Run: headless pygame with SDL's dummy video driver; simulated clock (each Clock.tick advances the game by its frame time, no real sleeping); random seed 0; keys injected as events and as key.get_pressed() state; no mouse input.
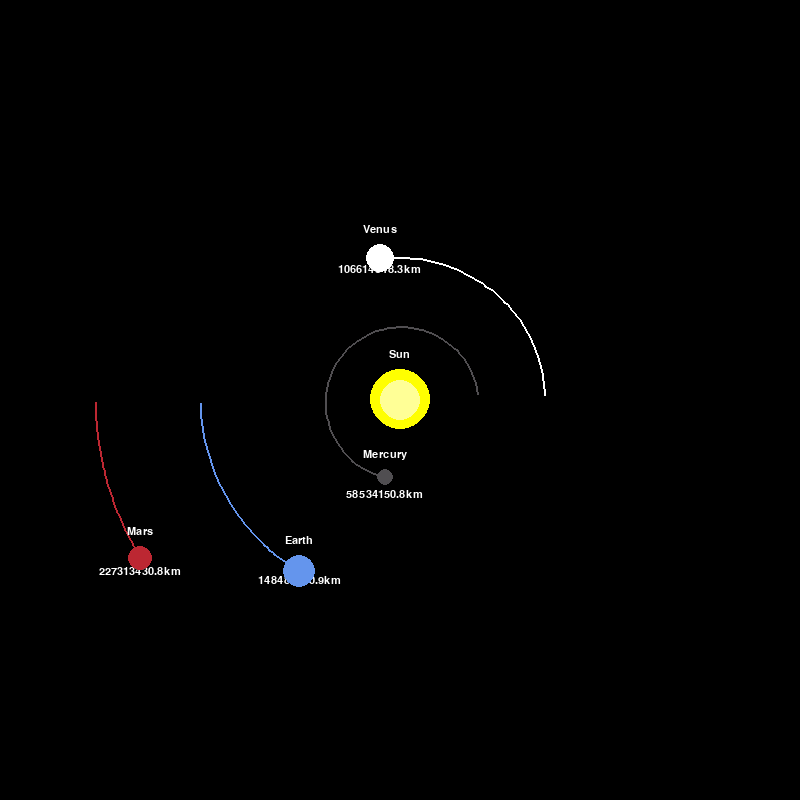
Frame 1 of 4 · flips 1–60 · no input
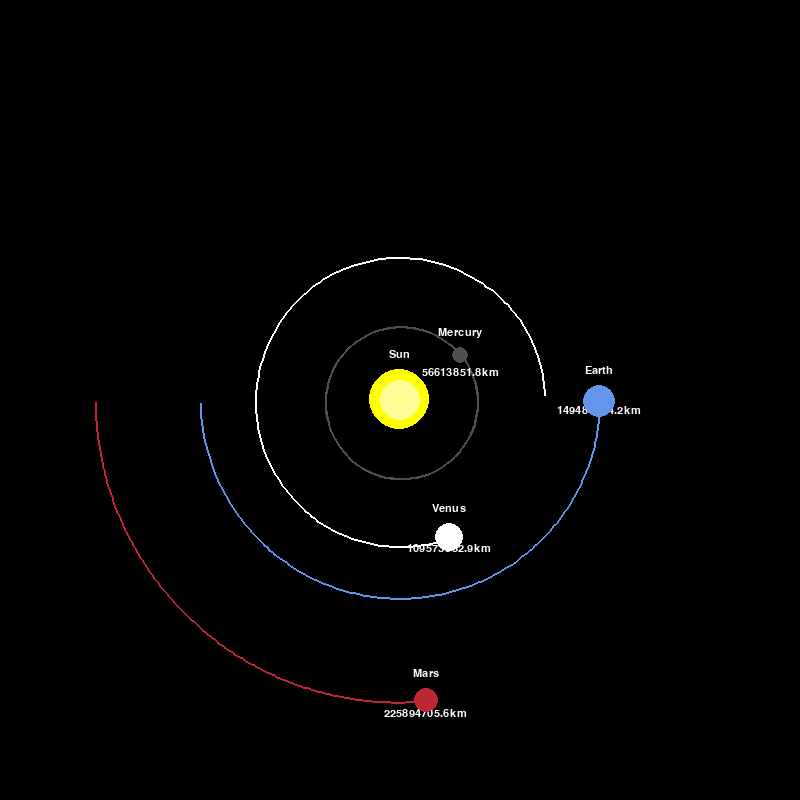
Frame 2 of 4 · flips 61–180 · tapped SPACE, RETURN · held RIGHT (→), D
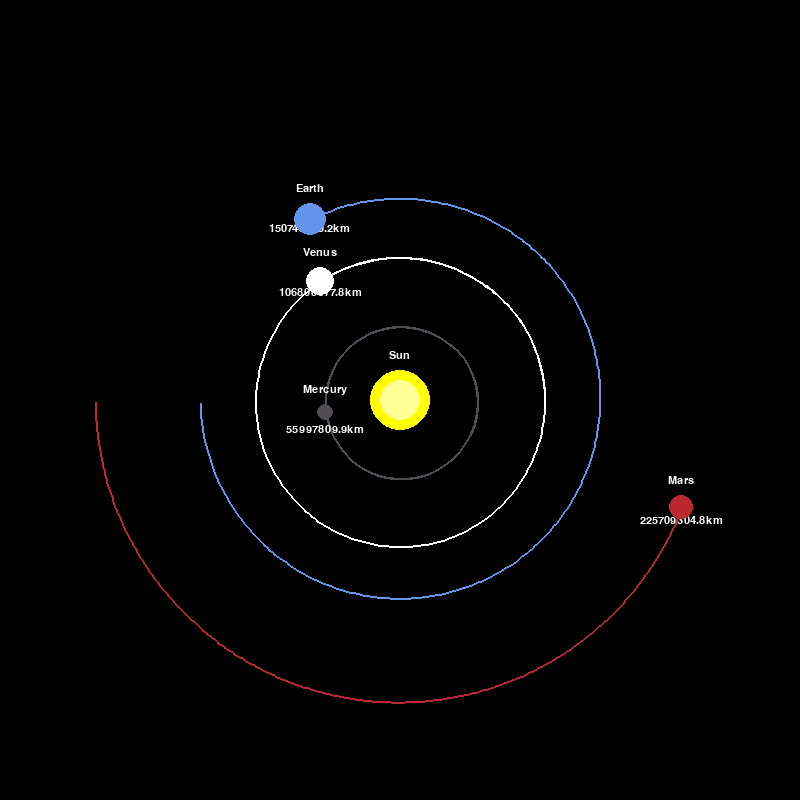
Frame 3 of 4 · flips 181–300 · held DOWN (↓), S
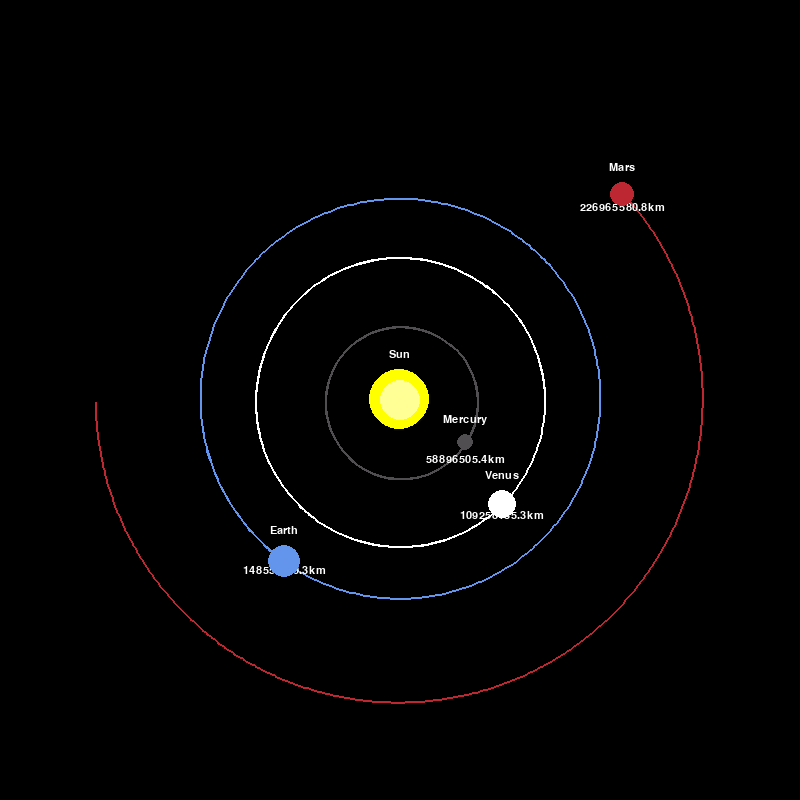
Frame 4 of 4 · flips 301–420 · held LEFT (←), A, UP (↑), W

The pygame program that drew these frames:

import pygame
import math
#import random
pygame.init()

# Window dimensions
width, height = 800, 800
window = pygame.display.set_mode((width, height))
pygame.display.set_caption("Planet Simulation")

# Colors
White = (255, 255, 255)
Yellow = (255, 255, 0)
Blue = (100, 149, 237)
Red = (188, 39, 50)
Dark_Grey = (80, 78, 81)
Black = (0, 0, 0)
Orange = (255, 165, 0)

# Font for distance text
FONT = pygame.font.SysFont("comicsans", 16)

# Planet class to represent each planet in the system
class Planet:
    AU = 149.6e6 * 1000  # Astronomical unit in meters
    G = 6.67428e-11  # Gravitational constant
    Scale = 200 / AU  # 1 AU = 100 pixels
    Timestep = 3600 * 24  # 1 day in seconds
    
    def __init__(self, x, y, radius, color, mass, name=""):
        self.x = x
        self.y = y
        self.radius = radius
        self.color = color
        self.mass = mass
        self.orbit = []
        self.sun = False
        self.name = name
        self.distance_to_sun = 0
        self.x_vel = 0
        self.y_vel = 0

    # Draws the planet and its orbit on the window
    def draw(self, win):
        # Convert planet's position from AU to pixel coordinates
        x = self.x * self.Scale + width / 2
        y = self.y * self.Scale + height / 2
        
        # Draw orbit line if it has more than 2 points
        if len(self.orbit) > 2:
            updated_points = []
            for point in self.orbit:
                orbit_x, orbit_y = point
                orbit_x = orbit_x * self.Scale + width / 2
                orbit_y = orbit_y * self.Scale + height / 2
                updated_points.append((orbit_x, orbit_y))
            pygame.draw.lines(window, self.color, False, updated_points, 2)

        # Display distance to the sun for planets that are not the sun
        if not self.sun:
            distance_text = FONT.render(f"{round(self.distance_to_sun / 1000, 1)}km", 1, White)
            window.blit(distance_text, (x - distance_text.get_width() / 2, y - self.radius + 20))
            
        # Display the name of the planet above it
        name_text = FONT.render(self.name, 1, White)
        window.blit(name_text, (x - name_text.get_width() / 2, y - self.radius - 20))  # 20 pixels above the planet

        # Draw the planet itself
        pygame.draw.circle(win, self.color, (x, y), self.radius)

    # Calculate the gravitational attraction between two planets
    def attraction(self, other):
        other_x, other_y = other.x, other.y
        distance_x = other_x - self.x
        distance_y = other_y - self.y
        distance = math.sqrt(distance_x ** 2 + distance_y ** 2)

        if other.sun:
            self.distance_to_sun = distance

        force = self.G * self.mass * other.mass / distance**2
        theta = math.atan2(distance_y, distance_x)
        force_x = math.cos(theta) * force
        force_y = math.sin(theta) * force
        return force_x, force_y

    # Update the planet's position based on gravitational forces from other planets
    def update_position(self, planets):
        total_fx = total_fy = 0
        for planet in planets:
            if self == planet:
                continue
            fx, fy = self.attraction(planet)
            total_fx += fx
            total_fy += fy

        self.x_vel += total_fx / self.mass * self.Timestep
        self.y_vel += total_fy / self.mass * self.Timestep

        self.x += self.x_vel * self.Timestep
        self.y += self.y_vel * self.Timestep
        self.orbit.append((self.x, self.y)) 

"""
# Function to add stars in the background
def draw_stars(win):
    for _ in range(200):
        star_x = random.randint(0, width)
        star_y = random.randint(0, height)
        pygame.draw.circle(win, White, (star_x, star_y), 1)  # Draw small white dots
"""

# Main function to run the simulation
def main():
    run = True
    clock = pygame.time.Clock()

    # Create the sun and planets
    sun = Planet(0, 0, 30, Yellow, 1.98892 * 10**30, "Sun")
    sun.sun = True

    earth = Planet(-1 * Planet.AU, 0, 16, Blue, 5.9742 * 10**24, "Earth")
    earth.y_vel = 29.783 * 1000

    mars = Planet(-1.524 * Planet.AU, 0, 12, Red, 6.39 * 10**23, "Mars")
    mars.y_vel = 24.077 * 1000

    mercury = Planet(0.387 * Planet.AU, 0, 8, Dark_Grey, 3.30 * 10**23, "Mercury")
    mercury.y_vel = -47.4 * 1000

    venus = Planet(0.723 * Planet.AU, 0, 14, White, 4.8685 * 10**24, "Venus")
    venus.y_vel = -35.02 * 1000

    planets = [sun, earth, mars, mercury, venus]

    while run:
        clock.tick(60)  # Set simulation to run at 60 frames per second
        window.fill(Black)  # Fill window with black background

        # Draw stars in the background
        #draw_stars(window)

        for event in pygame.event.get():
            if event.type == pygame.QUIT:
                run = False

        for planet in planets:
            planet.update_position(planets)  # Update planet positions
            planet.draw(window)  # Draw planets and their orbits

        # Draw sun glow effect
        pygame.draw.circle(window, (255, 255, 100, 50), (width / 2, height / 2), 20)  # A larger circle for glow
        pygame.draw.circle(window, (255, 255, 150, 50), (width / 2, height / 2), 20)

        pygame.display.update()  # Update the display

    pygame.quit()

main()
